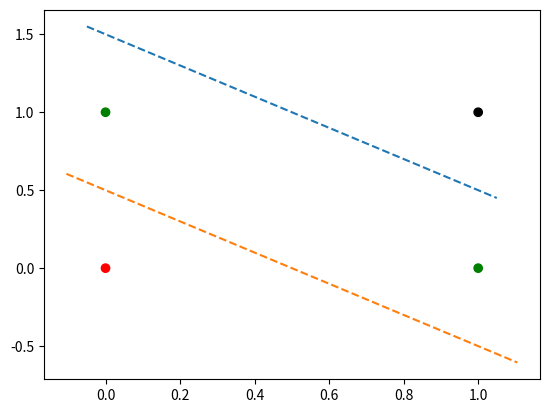

This chart was generated by the following Python code:
import pandas as pd
import numpy as np
import matplotlib.pyplot as plt

def abline(slope, intercept):
    axes = plt.gca()
    x_vals = np.array(axes.get_xlim())
    y_vals = intercept + slope * x_vals
    plt.plot(x_vals, y_vals, '--')

# Define XOR gate logic
def XOR(a, b):
    if a != b:
        return 1
    else:
        return 0

# XOR gate parameters
x1 = [0, 0, 1, 1]
x2 = [0, 1, 0, 1]
w1 = [1, 1, 1, 1]
w2 = [1, 1, 1, 1]
w3 = [1, 1, 1, 1]
w4 = [-1, -1, -1, -1]
w5 = [-1, -1, -1, -1]
w6 = [1, 1, 1, 1]
t1 = [0.5, 0.5, 0.5, 0.5]
t2 = [-1.5, -1.5, -1.5, -1.5]
t3 = [1.5, 1.5, 1.5, 1.5]

print('x1 x2 w1 w2 w3 w4 w5 w6 t1 t2 t3 O')
for i in range(len(x1)):
    print(x1[i], ' ', x2[i], ' ', w1[i], ' ', w2[i], ' ', w3[i], ' ', w4[i], ' ', w5[i], ' ', w6[i], ' ', t1[i], ' ', t2[i], ' ', t3[i], ' ', XOR(x1[i], x2[i]))

# Graph Code
df = pd.DataFrame({'x1': [0, 0, 1, 1], 'x2': [0, 1, 0, 1]})
plt.scatter(df.x1, df.x2, color=['red', 'green', 'green', 'black'])
abline(-1, 1.5)
abline(-1, 0.5)
plt.show()
